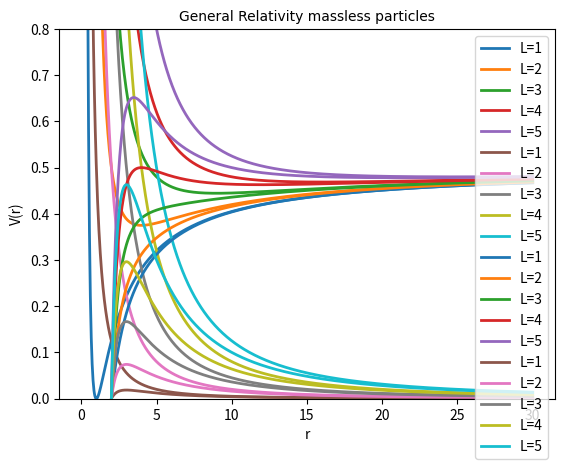

This chart was generated by the following Python code:
import numpy as np
import matplotlib.pylab as plt

x = np.linspace(0, 30, 1000)
V_1=0.5-1/x+0.5/x**2
V_2=0.5-1/x+2/x**2
V_3=0.5-1/x+4.5/x**2
V_4=0.5-1/x+8/x**2
V_5=0.5-1/x+12.5/x**2

plt.plot(x,V_1,'-',label='L=1',linewidth=2)
plt.plot(x,V_2,'-',label='L=2',linewidth=2)
plt.plot(x,V_3,'-',label='L=3',linewidth=2)
plt.plot(x,V_4,'-',label='L=4',linewidth=2)
plt.plot(x,V_5,'-',label='L=5',linewidth=2)
plt.ylim(0,0.8)
plt.title(u'Newtonian Gravity massive particles', fontsize=16,fontproperties='STSong')
plt.xlabel('r')
plt.ylabel('V(r)')
plt.legend(loc='upper right')
plt.show()


import numpy as np
import matplotlib.pylab as plt

x = np.linspace(0, 30, 1000)
V_1=0.5/x**2
V_2=2/x**2
V_3=4.5/x**2
V_4=8/x**2
V_5=12.5/x**2
plt.plot(x,V_1,'-',label='L=1',linewidth=2)
plt.plot(x,V_2,'-',label='L=2',linewidth=2)
plt.plot(x,V_3,'-',label='L=3',linewidth=2)
plt.plot(x,V_4,'-',label='L=4',linewidth=2)
plt.plot(x,V_5,'-',label='L=5',linewidth=2)
plt.ylim(0,0.8)
plt.title(u'Newtonian Gravity massless particles', fontsize=16,fontproperties='STSong')
plt.xlabel('r')
plt.ylabel('V(r)')
plt.legend(loc='upper right')
plt.show()


import numpy as np
import matplotlib.pylab as plt
x = np.linspace(0, 30, 1000)
V_1=0.5-1/x+0.5/x**2-1/x**3
V_2=0.5-1/x+2/x**2-4/x**3
V_3=0.5-1/x+4.5/x**2-9/x**3
V_4=0.5-1/x+8/x**2-16/x**3
V_5=0.5-1/x+12.5/x**2-25/x**3

plt.plot(x,V_1,'-',label='L=1',linewidth=2)
plt.plot(x,V_2,'-',label='L=2',linewidth=2)
plt.plot(x,V_3,'-',label='L=3',linewidth=2)
plt.plot(x,V_4,'-',label='L=4',linewidth=2)
plt.plot(x,V_5,'-',label='L=5',linewidth=2)
plt.ylim(0,0.8)
plt.title(u'General Relativity massive particles', fontsize=16,fontproperties='STSong')
plt.xlabel('r')
plt.ylabel('V(r)')
plt.legend(loc='upper right')
plt.savefig('V-r 1')
plt.show()


import numpy as np
import matplotlib.pylab as plt

x = np.linspace(0, 30, 1000)
V_1=0.5/x**2-1/x**3
V_2=2/x**2-4/x**3
V_3=4.5/x**2-9/x**3
V_4=8/x**2-16/x**3
V_5=12.5/x**2-25/x**3

plt.plot(x,V_1,'-',label='L=1',linewidth=2)
plt.plot(x,V_2,'-',label='L=2',linewidth=2)
plt.plot(x,V_3,'-',label='L=3',linewidth=2)
plt.plot(x,V_4,'-',label='L=4',linewidth=2)
plt.plot(x,V_5,'-',label='L=5',linewidth=2)
plt.ylim(0,0.8)
plt.title(u'General Relativity massless particles', fontsize=16,fontproperties='STSong')
plt.xlabel('r')
plt.ylabel('V(r)')
plt.legend(loc='upper right')
plt.show()
